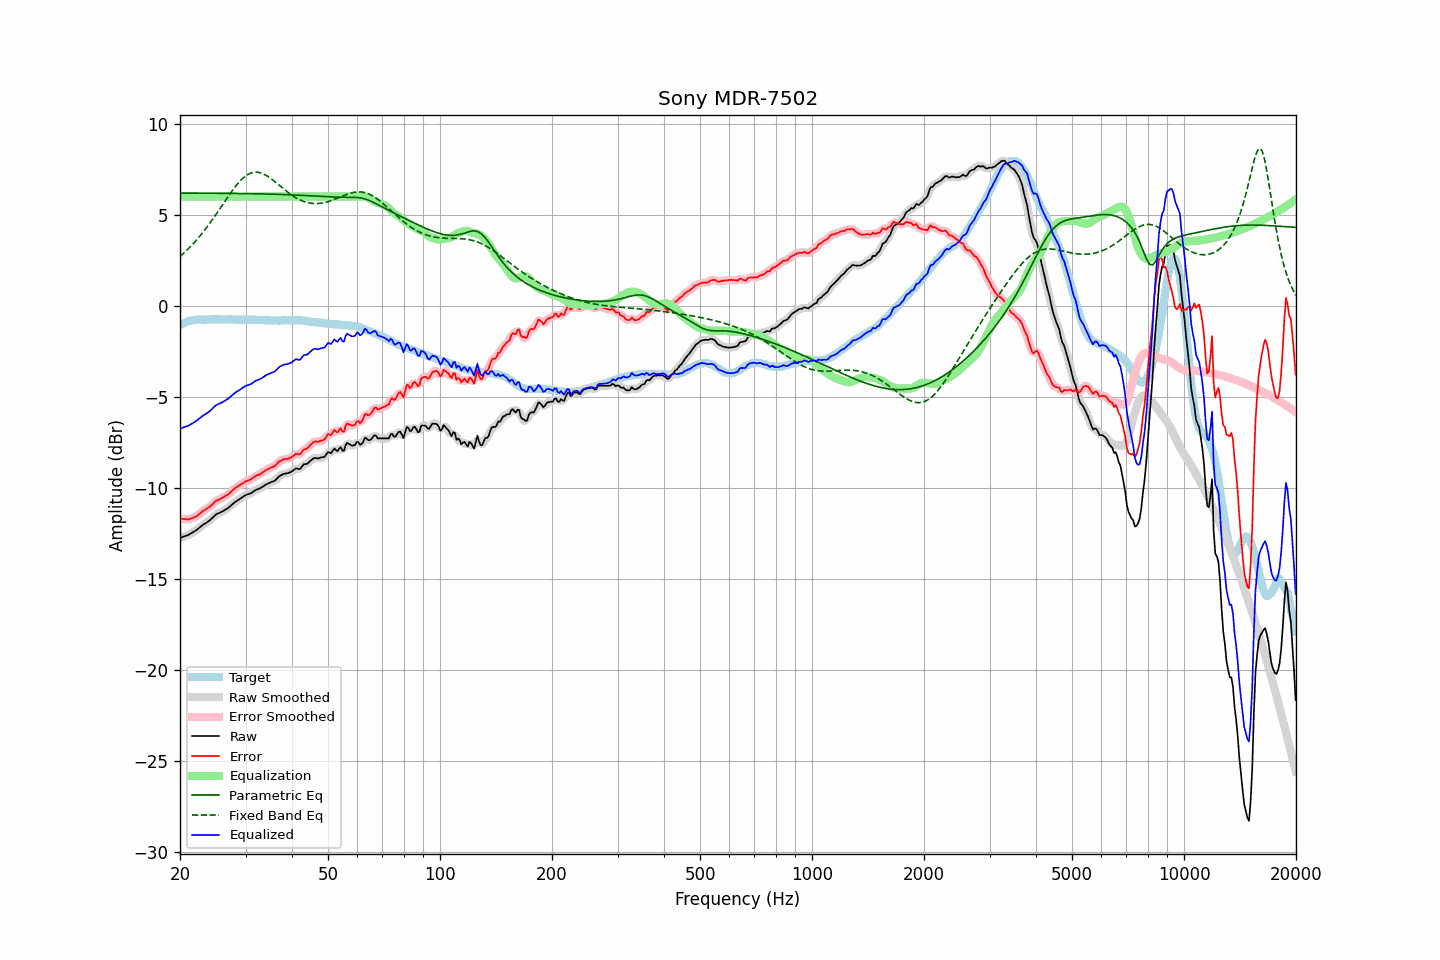

Source data for this figure (header and first rows):
frequency, raw, error, smoothed, error_smoothed, equalization, parametric_eq, fixed_band_eq, equalized_raw, equalized_smoothed, target
20.00, -12.75, -11.68, -12.75, -11.68, 6.00, 6.19, 2.71, -6.75, -6.75, -1.07
20.20, -12.72, -11.70, -12.72, -11.70, 6.00, 6.19, 2.79, -6.72, -6.72, -1.02
20.40, -12.68, -11.71, -12.69, -11.72, 6.00, 6.19, 2.87, -6.68, -6.69, -0.97
20.61, -12.65, -11.71, -12.66, -11.73, 6.00, 6.19, 2.95, -6.65, -6.66, -0.94
20.81, -12.62, -11.73, -12.62, -11.73, 6.00, 6.19, 3.03, -6.62, -6.62, -0.89
21.02, -12.59, -11.74, -12.59, -11.73, 6.00, 6.19, 3.12, -6.59, -6.59, -0.85
21.23, -12.54, -11.71, -12.54, -11.72, 6.00, 6.19, 3.21, -6.54, -6.54, -0.83
21.44, -12.49, -11.68, -12.50, -11.69, 6.00, 6.19, 3.30, -6.49, -6.50, -0.81
21.66, -12.44, -11.65, -12.45, -11.65, 6.00, 6.19, 3.39, -6.44, -6.45, -0.79
21.87, -12.39, -11.61, -12.39, -11.61, 6.00, 6.19, 3.49, -6.39, -6.39, -0.78
22.09, -12.33, -11.57, -12.33, -11.57, 6.00, 6.19, 3.59, -6.33, -6.33, -0.76
22.31, -12.26, -11.51, -12.26, -11.51, 6.00, 6.19, 3.69, -6.26, -6.26, -0.75
22.54, -12.20, -11.44, -12.19, -11.44, 6.00, 6.19, 3.79, -6.20, -6.19, -0.75
22.76, -12.12, -11.37, -12.12, -11.37, 6.00, 6.19, 3.90, -6.12, -6.12, -0.75
22.99, -12.05, -11.29, -12.06, -11.30, 6.00, 6.19, 4.01, -6.05, -6.06, -0.76
23.22, -11.99, -11.23, -12.00, -11.23, 6.00, 6.19, 4.12, -5.99, -6.00, -0.76
23.45, -11.94, -11.18, -11.94, -11.18, 6.00, 6.19, 4.24, -5.94, -5.94, -0.76
23.69, -11.88, -11.13, -11.88, -11.13, 6.00, 6.19, 4.35, -5.88, -5.88, -0.75
23.92, -11.82, -11.07, -11.82, -11.07, 6.00, 6.19, 4.47, -5.82, -5.82, -0.75
24.16, -11.74, -11.00, -11.74, -11.00, 6.00, 6.19, 4.60, -5.74, -5.74, -0.74
24.40, -11.66, -10.93, -11.66, -10.92, 6.00, 6.19, 4.72, -5.66, -5.66, -0.74
24.65, -11.57, -10.83, -11.57, -10.83, 6.00, 6.19, 4.85, -5.57, -5.57, -0.75
24.89, -11.49, -10.75, -11.50, -10.75, 6.00, 6.18, 4.97, -5.49, -5.50, -0.75
25.14, -11.43, -10.69, -11.44, -10.69, 6.00, 6.18, 5.10, -5.43, -5.44, -0.75
25.39, -11.39, -10.66, -11.39, -10.65, 6.00, 6.18, 5.23, -5.39, -5.39, -0.74
25.65, -11.35, -10.62, -11.35, -10.61, 6.00, 6.18, 5.36, -5.35, -5.35, -0.74
25.91, -11.31, -10.57, -11.31, -10.57, 6.00, 6.18, 5.49, -5.31, -5.31, -0.75
26.16, -11.26, -10.51, -11.26, -10.51, 6.00, 6.18, 5.63, -5.26, -5.26, -0.75
26.43, -11.21, -10.47, -11.21, -10.46, 6.00, 6.18, 5.76, -5.21, -5.21, -0.75
26.69, -11.15, -10.40, -11.16, -10.41, 6.00, 6.18, 5.89, -5.15, -5.16, -0.75
26.96, -11.10, -10.36, -11.10, -10.35, 6.00, 6.18, 6.02, -5.10, -5.10, -0.74
27.23, -11.02, -10.28, -11.02, -10.28, 6.00, 6.18, 6.14, -5.02, -5.02, -0.74
27.50, -10.94, -10.20, -10.95, -10.20, 6.00, 6.18, 6.27, -4.94, -4.95, -0.74
27.77, -10.86, -10.11, -10.87, -10.11, 6.00, 6.18, 6.39, -4.86, -4.87, -0.75
28.05, -10.79, -10.04, -10.80, -10.04, 6.00, 6.17, 6.50, -4.79, -4.80, -0.75
28.33, -10.73, -9.97, -10.74, -9.97, 6.00, 6.17, 6.62, -4.73, -4.74, -0.76
28.62, -10.68, -9.92, -10.68, -9.92, 6.00, 6.17, 6.72, -4.68, -4.68, -0.77
28.90, -10.62, -9.87, -10.62, -9.86, 6.00, 6.17, 6.82, -4.62, -4.62, -0.76
29.19, -10.56, -9.80, -10.56, -9.80, 6.00, 6.17, 6.92, -4.56, -4.56, -0.77
29.48, -10.50, -9.76, -10.50, -9.75, 6.00, 6.17, 7.00, -4.50, -4.50, -0.75
29.78, -10.44, -9.69, -10.45, -9.69, 6.00, 6.17, 7.08, -4.44, -4.45, -0.76
30.08, -10.39, -9.64, -10.40, -9.65, 6.00, 6.17, 7.14, -4.39, -4.40, -0.75
30.38, -10.36, -9.60, -10.37, -9.61, 6.00, 6.16, 7.20, -4.36, -4.37, -0.76
30.68, -10.33, -9.57, -10.33, -9.57, 6.00, 6.16, 7.25, -4.33, -4.33, -0.76
30.99, -10.30, -9.54, -10.30, -9.53, 6.00, 6.16, 7.29, -4.30, -4.30, -0.76
31.30, -10.24, -9.48, -10.24, -9.48, 6.00, 6.16, 7.32, -4.24, -4.24, -0.76
31.61, -10.18, -9.42, -10.19, -9.42, 6.00, 6.16, 7.34, -4.18, -4.19, -0.77
31.93, -10.12, -9.36, -10.13, -9.36, 6.00, 6.16, 7.34, -4.12, -4.13, -0.77
32.24, -10.08, -9.31, -10.09, -9.32, 6.00, 6.15, 7.34, -4.08, -4.09, -0.78
32.57, -10.05, -9.28, -10.05, -9.28, 6.00, 6.15, 7.33, -4.05, -4.05, -0.77
32.89, -10.01, -9.24, -10.01, -9.24, 6.00, 6.15, 7.31, -4.01, -4.01, -0.77
33.22, -9.96, -9.18, -9.96, -9.18, 6.00, 6.15, 7.28, -3.96, -3.96, -0.78
33.55, -9.90, -9.12, -9.90, -9.12, 6.00, 6.15, 7.24, -3.90, -3.90, -0.78
33.89, -9.84, -9.05, -9.85, -9.06, 6.00, 6.14, 7.20, -3.84, -3.85, -0.80
34.23, -9.79, -9.01, -9.80, -9.00, 6.00, 6.14, 7.15, -3.79, -3.80, -0.79
34.57, -9.75, -8.95, -9.75, -8.95, 6.00, 6.14, 7.09, -3.75, -3.75, -0.80
34.92, -9.71, -8.91, -9.71, -8.91, 6.00, 6.14, 7.03, -3.71, -3.71, -0.80
35.27, -9.67, -8.87, -9.68, -8.88, 6.00, 6.13, 6.96, -3.67, -3.68, -0.80
35.62, -9.64, -8.84, -9.64, -8.84, 6.00, 6.13, 6.89, -3.64, -3.64, -0.81
35.97, -9.60, -8.80, -9.59, -8.79, 6.00, 6.13, 6.82, -3.60, -3.59, -0.81
... 635 more rows
